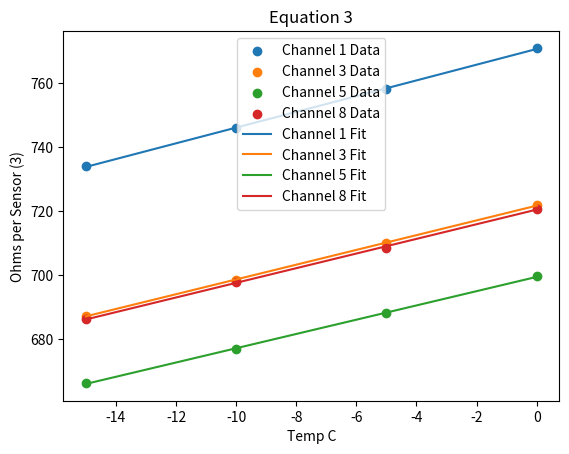
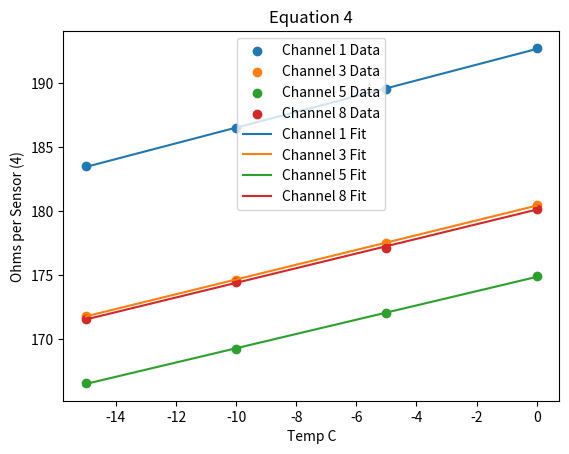

Write the Python code that produced these figures, in order.
import numpy as np
import matplotlib.pyplot as plt

codes = np.array([
    [0.027315, 0.027057, 0.026816, 0.026581],
    [0.026340, 0.026100, 0.025872, 0.025650],
    [0.025895, 0.025666, 0.025444, 0.025228],
    [0.026315, 0.026074, 0.025858, 0.025627],
])

print(codes)

codes = (2**24-1)*codes
print("\nRaw ADC Values (Hex):")
for row in codes:
    print([hex(int(value)) for value in row])
print()

# volts = codes * 1.024 * (3.3/2) / 2.56
volts = 1.65 + (codes/2**23 - 1) * 1.024 * 1.65 / 1
print(volts)
print()

# V = 3.3 * (R / (R+47.5E3))
ohms3 = 47.5E3 / (3.3 / volts - 1)
print(ohms3)
print()

ohms4 = 0.25 * 47.5E3 / (3.3 / volts - 1)
print(ohms4)
print()

temp = np.array([0, -5, -10, -15])

# find linear fit based on each channel for ohms3
a1_3, b1_3 = np.polyfit(temp, ohms3[0, :], 1)
a3_3, b3_3 = np.polyfit(temp, ohms3[1, :], 1)
a5_3, b5_3 = np.polyfit(temp, ohms3[2, :], 1)
a8_3, b8_3 = np.polyfit(temp, ohms3[3, :], 1)

print("Equation 3:")
print(f"Channel 1 (ohms3): {a1_3}*Temp + {b1_3} = Ohms")
print(f"Channel 3 (ohms3): {a3_3}*Temp + {b3_3} = Ohms")
print(f"Channel 5 (ohms3): {a5_3}*Temp + {b5_3} = Ohms")
print(f"Channel 8 (ohms3): {a8_3}*Temp + {b8_3} = Ohms")

# Plot for ohms3
eq3 = plt.figure(1)
plt.scatter(temp, ohms3[0, :], label='Channel 1 Data')
plt.scatter(temp, ohms3[1, :], label='Channel 3 Data')
plt.scatter(temp, ohms3[2, :], label='Channel 5 Data')
plt.scatter(temp, ohms3[3, :], label='Channel 8 Data')

plt.plot(temp, a1_3*temp+b1_3, label='Channel 1 Fit')
plt.plot(temp, a3_3*temp+b3_3, label='Channel 3 Fit')
plt.plot(temp, a5_3*temp+b5_3, label='Channel 5 Fit')
plt.plot(temp, a8_3*temp+b8_3, label='Channel 8 Fit')

plt.ylabel('Ohms per Sensor (3)')
plt.xlabel('Temp C')
plt.legend()
plt.title("Equation 3")


# find linear fit based on each channel for ohms4
a1_4, b1_4 = np.polyfit(temp, ohms4[0, :], 1)
a3_4, b3_4 = np.polyfit(temp, ohms4[1, :], 1)
a5_4, b5_4 = np.polyfit(temp, ohms4[2, :], 1)
a8_4, b8_4 = np.polyfit(temp, ohms4[3, :], 1)

print("Equation 4:")
print(f"Channel 1 (ohms4): {a1_4}*Temp + {b1_4} = Ohms")
print(f"Channel 3 (ohms4): {a3_4}*Temp + {b3_4} = Ohms")
print(f"Channel 5 (ohms4): {a5_4}*Temp + {b5_4} = Ohms")
print(f"Channel 8 (ohms4): {a8_4}*Temp + {b8_4} = Ohms")

# Plot for ohms4
eq4 = plt.figure()
plt.scatter(temp, ohms4[0, :], label='Channel 1 Data')
plt.scatter(temp, ohms4[1, :], label='Channel 3 Data')
plt.scatter(temp, ohms4[2, :], label='Channel 5 Data')
plt.scatter(temp, ohms4[3, :], label='Channel 8 Data')

plt.plot(temp, a1_4*temp+b1_4, label='Channel 1 Fit')
plt.plot(temp, a3_4*temp+b3_4, label='Channel 3 Fit')
plt.plot(temp, a5_4*temp+b5_4, label='Channel 5 Fit')
plt.plot(temp, a8_4*temp+b8_4, label='Channel 8 Fit')

plt.ylabel('Ohms per Sensor (4)')
plt.xlabel('Temp C')
plt.legend()
plt.title("Equation 4")

plt.show()